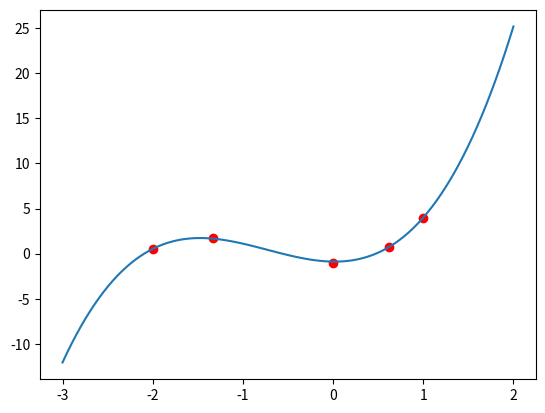

Python code for this plot:
import numpy as np
import matplotlib.pyplot as plt

#Only supports one feature
class PolyOfBestFit:
    #xs must be 2d numpy array with one row. For ex. [[1, 2, 3]]. ys is
    #a 1d numpy array, for ex. [4, 5, 6]
    def __init__(self, xs, ys):
        self.xs = xs
        self.ys = ys

    #Returns a 2d numpy array, where each row is a power of xs ie
    #[[1, 2, 3], [1, 4, 9]] etc. depending on the order 
    def _poly(self, order, xs):
        poly_xs = np.ones(xs[0].size)
        for power in range(order):
            poly_xs = np.row_stack((poly_xs, xs**(power+1)))
        return poly_xs

    #Estimates coefficients for training set ie m0 + m1*x1 + m2*x2**2
    def estimate_ms(self, order, tolerance):
        np.seterr(all='raise')
        a = 1
        poly_xs = self._poly(order, self.xs)
        train_size = np.size(self.ys)
        ms = np.ones((len(poly_xs),1))
        float_error = True
        while float_error:
            try:
                ms = self._grad_descent(a, ms, poly_xs, self.ys, train_size, tolerance)
                float_error = False
            except FloatingPointError:
                a = a/10
        return ms

    def row_sum(self, arr):
        return arr.sum(axis=0)

    #Partial derivative of the cost function with respect to some coefficient m
    def _part_der_cost(self, a, ms, i, xs, ys, train_size):
        err = (self.row_sum(ms*xs) - ys)*xs[i]
        err_mag = err.sum()
        err_avg = err_mag/train_size
        return err_avg

    #Take a step towards the cost function minima
    def _step(self, a, ms, xs, ys, train_size):
        d_cost_m = np.zeros([len(ms), 1])
        for i in range(len(ms)):
            d = self._part_der_cost(a, ms, i, xs, ys, train_size)
            d_cost_m[i] = d
        ms = ms - a*d_cost_m
        return ms, d_cost_m

    def _grad_descent(self, a, ms, xs, ys, train_size, tolerance):
        ms, d_cost_m = self._step(a, ms, xs, ys, train_size)
        while any(abs(d_cost_m) > tolerance):
            ms, d_cost_m = self._step(a, ms, xs, ys, train_size)
        return ms

def Main():
    #Change xs, ys and order as appropriate
    xs = np.array([[-2, -1.33, 0, 0.618, 1]])
    ys = np.array([0.5, 1.735, -1, 0.75, 4])
    order = 3
    tolerance = 0.01
    poly = PolyOfBestFit(xs, ys)
    ms = poly.estimate_ms(order, tolerance)
    print('Coefficients of x from lowest to highest power: ')
    print(ms)
    #Change new_xs as appropriate for plot. Observe if fit generalizes well to new dataset (new_xs)
    new_xs = np.array([np.linspace(-3, 2, 100)])
    new_xs_powered = np.ones(new_xs[0].size)
    for power in range(order):
        new_xs_powered = np.row_stack((new_xs_powered, new_xs**(power+1)))
    plt.plot(poly.row_sum(xs), ys, 'ro')
    plt.plot(poly.row_sum(new_xs), poly.row_sum(new_xs_powered*ms))
    plt.show()

if __name__ == '__main__':
    Main()